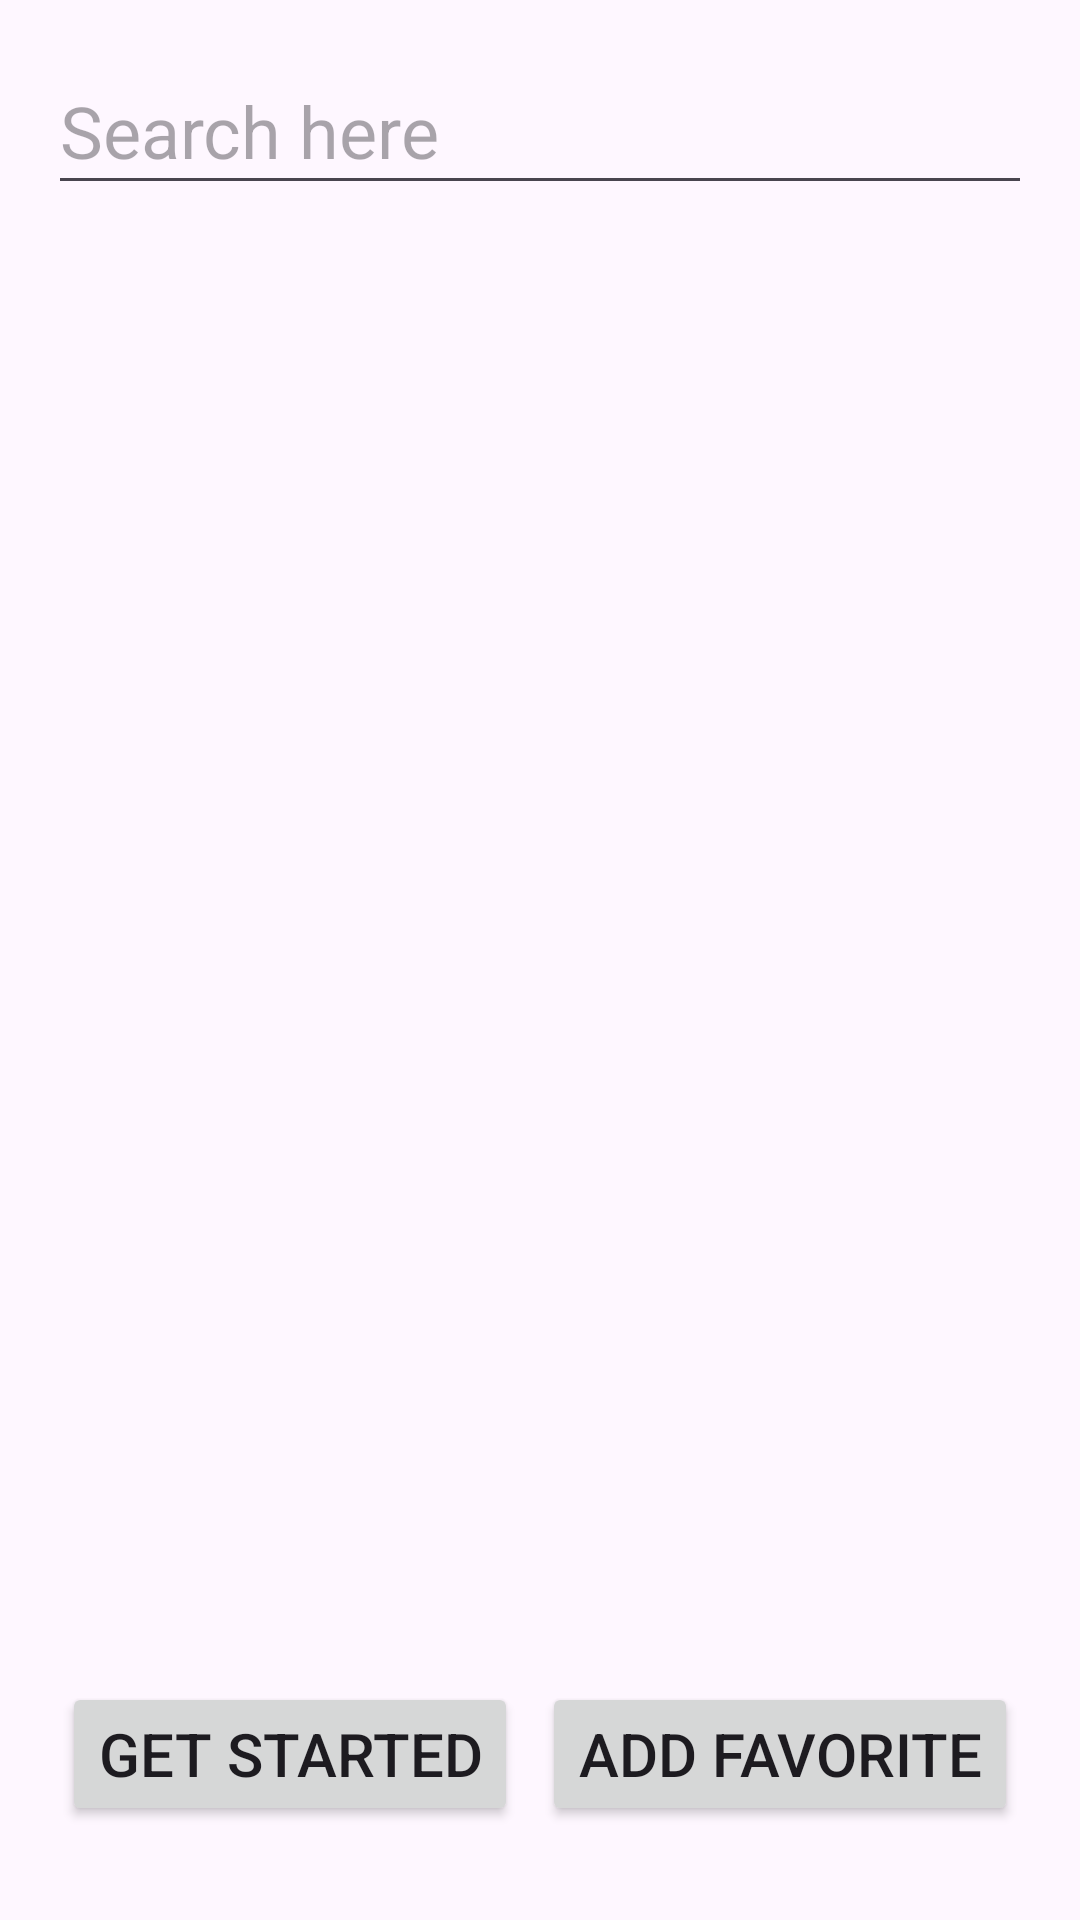

This screen was rendered from an Android layout file. Write that file and the resources it references.
<!-- AndroidManifest.xml: application theme Theme.HomeFitness -->
<!-- res/layout/exercise_fragment.xml -->
<?xml version="1.0" encoding="utf-8"?>
<LinearLayout xmlns:android="http://schemas.android.com/apk/res/android"
    xmlns:app="http://schemas.android.com/apk/res-auto"
    xmlns:tools="http://schemas.android.com/tools"
    android:layout_width="match_parent"
    android:layout_height="match_parent"
    android:padding="@dimen/_16dp"
    tools:context=".activities.AppDrawerActivity"
    android:orientation="vertical">
    <EditText
        android:id="@+id/edtFind"
        android:layout_width="match_parent"
        android:layout_height="0dp"
        android:hint="@string/search_here"
        android:textSize="@dimen/fs_24"
        android:gravity="center_vertical"
        android:layout_marginBottom="@dimen/_16dp"
        android:layout_weight="1"/>
    <ListView
        android:id="@+id/lvExercise"
        android:layout_width="match_parent"
        android:layout_height="0dp"
        android:layout_weight="8.5"
        android:layout_marginBottom="@dimen/_16dp"/>
    <LinearLayout
        android:layout_width="match_parent"
        android:layout_height="0dp"
        android:layout_weight="1.5"
        android:orientation="horizontal"
        android:gravity="center">
        <Button
            android:id="@+id/btnGetStarted"
            android:layout_width="wrap_content"
            android:layout_height="wrap_content"
            android:textSize="@dimen/fs_20"
            android:text="@string/get_list"
            />
        <Button
            android:id="@+id/btnAddFavoriteList"
            android:layout_width="wrap_content"
            android:layout_height="wrap_content"
            android:textSize="@dimen/fs_20"
            android:text="@string/add_favorite_list"
            android:layout_marginLeft="@dimen/_8dp"/>
    </LinearLayout>
</LinearLayout>
<!-- resources referenced by this layout -->
<resources>
  <dimen name="_16dp">16dp</dimen>
  <dimen name="_8dp">8dp</dimen>
  <dimen name="fs_20">20sp</dimen>
  <dimen name="fs_24">24sp</dimen>
  <string name="add_favorite_list">Add favorite</string>
  <string name="get_list">Get Started</string>
  <string name="search_here">Search here</string>
  <style name="Theme.HomeFitness" parent="Base.Theme.HomeFitness" />
  <style name="Base.Theme.HomeFitness" parent="Theme.Material3.DayNight">
          
          
      </style>
</resources>
